Image classification data set "dataset" (James7803/CS-4641-Group-130 on GitHub). Class labels (4): glioma, meningioma, no tumor, pituitary tumor.

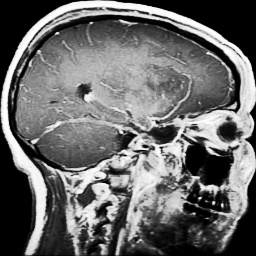
Label: glioma

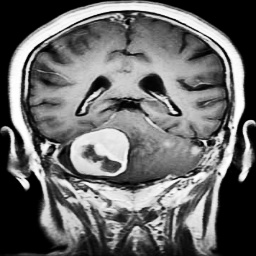
Label: meningioma

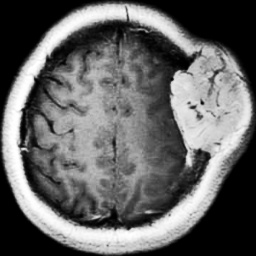
Label: meningioma

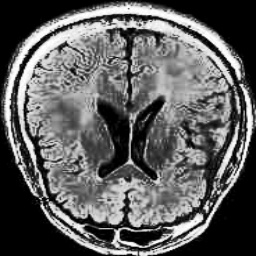
Label: no tumor

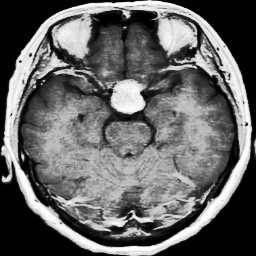
Label: pituitary tumor

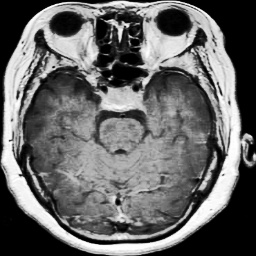
Label: pituitary tumor
